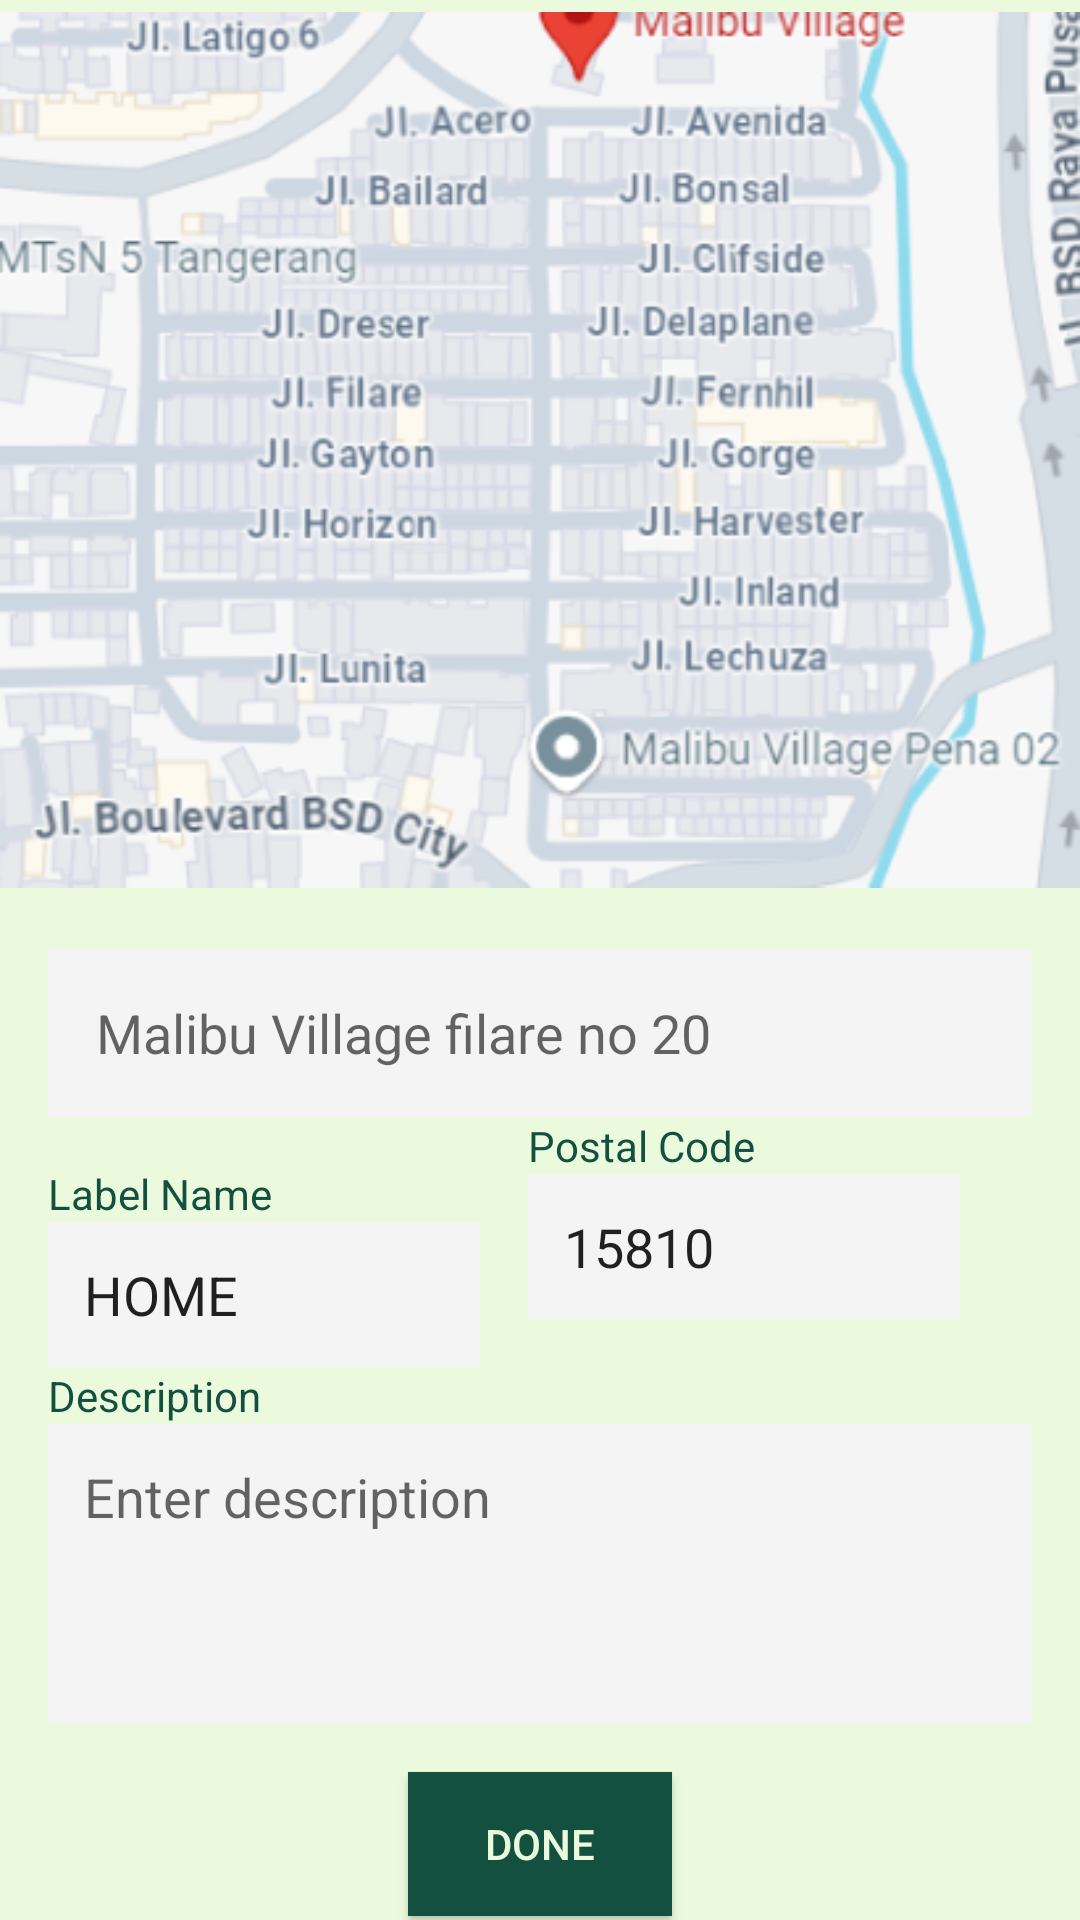

Reconstruct the res/layout file that produces this screen, plus the resources it refers to.
<!-- AndroidManifest.xml: application theme Theme.UTSEMPATCINAMAP -->
<!-- res/layout/activity_maps.xml -->
<?xml version="1.0" encoding="utf-8"?>
<androidx.constraintlayout.widget.ConstraintLayout
    xmlns:android="http://schemas.android.com/apk/res/android"
    xmlns:app="http://schemas.android.com/apk/res-auto"
    xmlns:tools="http://schemas.android.com/tools"
    android:layout_width="match_parent"
    android:layout_height="match_parent"
    android:background="#EBFADC"
    tools:context=".MapsActivity">

    
    <ImageView
        android:id="@+id/map"
        android:name="com.google.android.gms.maps.SupportMapFragment"
        android:layout_width="0dp"
        android:layout_height="300dp"
        android:src="@drawable/map2"
        app:layout_constraintTop_toTopOf="parent"
        app:layout_constraintStart_toStartOf="parent"
        app:layout_constraintEnd_toEndOf="parent" />

    
    <EditText
        android:id="@+id/addressField"
        android:layout_width="0dp"
        android:layout_height="wrap_content"
        android:hint="Malibu Village filare no 20"
        android:background="#F4F4F4"
        android:padding="16dp"
        app:layout_constraintTop_toBottomOf="@id/map"
        app:layout_constraintStart_toStartOf="parent"
        app:layout_constraintEnd_toEndOf="parent"
        android:layout_marginTop="16dp"
    android:layout_marginStart="16dp"
    android:layout_marginEnd="16dp" />

    
    <TextView
        android:id="@+id/labelName"
        android:layout_width="wrap_content"
        android:layout_height="wrap_content"
        android:text="Label Name"
        android:textColor="#135040"
        app:layout_constraintTop_toBottomOf="@id/addressField"
        app:layout_constraintStart_toStartOf="parent"
        android:layout_marginTop="16dp"
    android:layout_marginStart="16dp" />

    <EditText
        android:id="@+id/labelNameInput"
        android:layout_width="0dp"
        android:layout_height="wrap_content"
        android:text="HOME"
        android:padding="12dp"
        android:background="#F4F4F4"
        app:layout_constraintTop_toBottomOf="@id/labelName"
        app:layout_constraintStart_toStartOf="parent"
        app:layout_constraintWidth_percent="0.4"
        android:layout_marginStart="16dp" />

    
    <TextView
        android:id="@+id/postalCode"
        android:layout_width="wrap_content"
        android:layout_height="wrap_content"
        android:text="Postal Code"
        android:textColor="#135040"
        app:layout_constraintTop_toBottomOf="@id/addressField"
        app:layout_constraintStart_toEndOf="@id/labelNameInput"
        android:layout_marginStart="16dp" />

    <EditText
        android:id="@+id/postalCodeInput"
        android:layout_width="0dp"
        android:layout_height="wrap_content"
        android:text="15810"
        android:padding="12dp"
        android:background="#F4F4F4"
        app:layout_constraintTop_toBottomOf="@id/postalCode"
        app:layout_constraintStart_toEndOf="@id/labelNameInput"
        app:layout_constraintWidth_percent="0.4"
        android:layout_marginStart="16dp"
    android:layout_marginEnd="16dp" />

    
    <TextView
        android:id="@+id/descriptionLabel"
        android:layout_width="wrap_content"
        android:layout_height="wrap_content"
        android:text="Description"
        android:textColor="#135040"
        app:layout_constraintTop_toBottomOf="@id/postalCodeInput"
        app:layout_constraintStart_toStartOf="parent"
        android:layout_marginTop="16dp"
    android:layout_marginStart="16dp" />

    <EditText
        android:id="@+id/descriptionInput"
        android:layout_width="0dp"
        android:layout_height="100dp"
        android:hint="Enter description"
        android:padding="12dp"
        android:gravity="top"
        android:inputType="textMultiLine"
        app:layout_constraintTop_toBottomOf="@id/descriptionLabel"
        app:layout_constraintStart_toStartOf="parent"
        app:layout_constraintEnd_toEndOf="parent"
        android:layout_marginStart="16dp"
    android:layout_marginEnd="16dp"
    android:background="#F4F4F4" />

    
    <Button
        android:id="@+id/doneButton"
        android:layout_width="wrap_content"
        android:layout_height="wrap_content"
        android:text="Done"
        android:textColor="#EBFADC"
        android:background="#135040"
        app:layout_constraintTop_toBottomOf="@id/descriptionInput"
        app:layout_constraintStart_toStartOf="parent"
        app:layout_constraintEnd_toEndOf="parent"
        android:layout_marginTop="16dp"
    android:layout_marginBottom="24dp" />
</androidx.constraintlayout.widget.ConstraintLayout>
<!-- resources referenced by this layout -->
<resources>
  <!-- drawable map2: png bitmap (drawable, 124090 bytes) -->
  <style name="Theme.UTSEMPATCINAMAP" parent="Base.Theme.UTSEMPATCINAMAP" />
  <style name="Base.Theme.UTSEMPATCINAMAP" parent="Theme.AppCompat.Light.NoActionBar">
          
          
      </style>
</resources>
